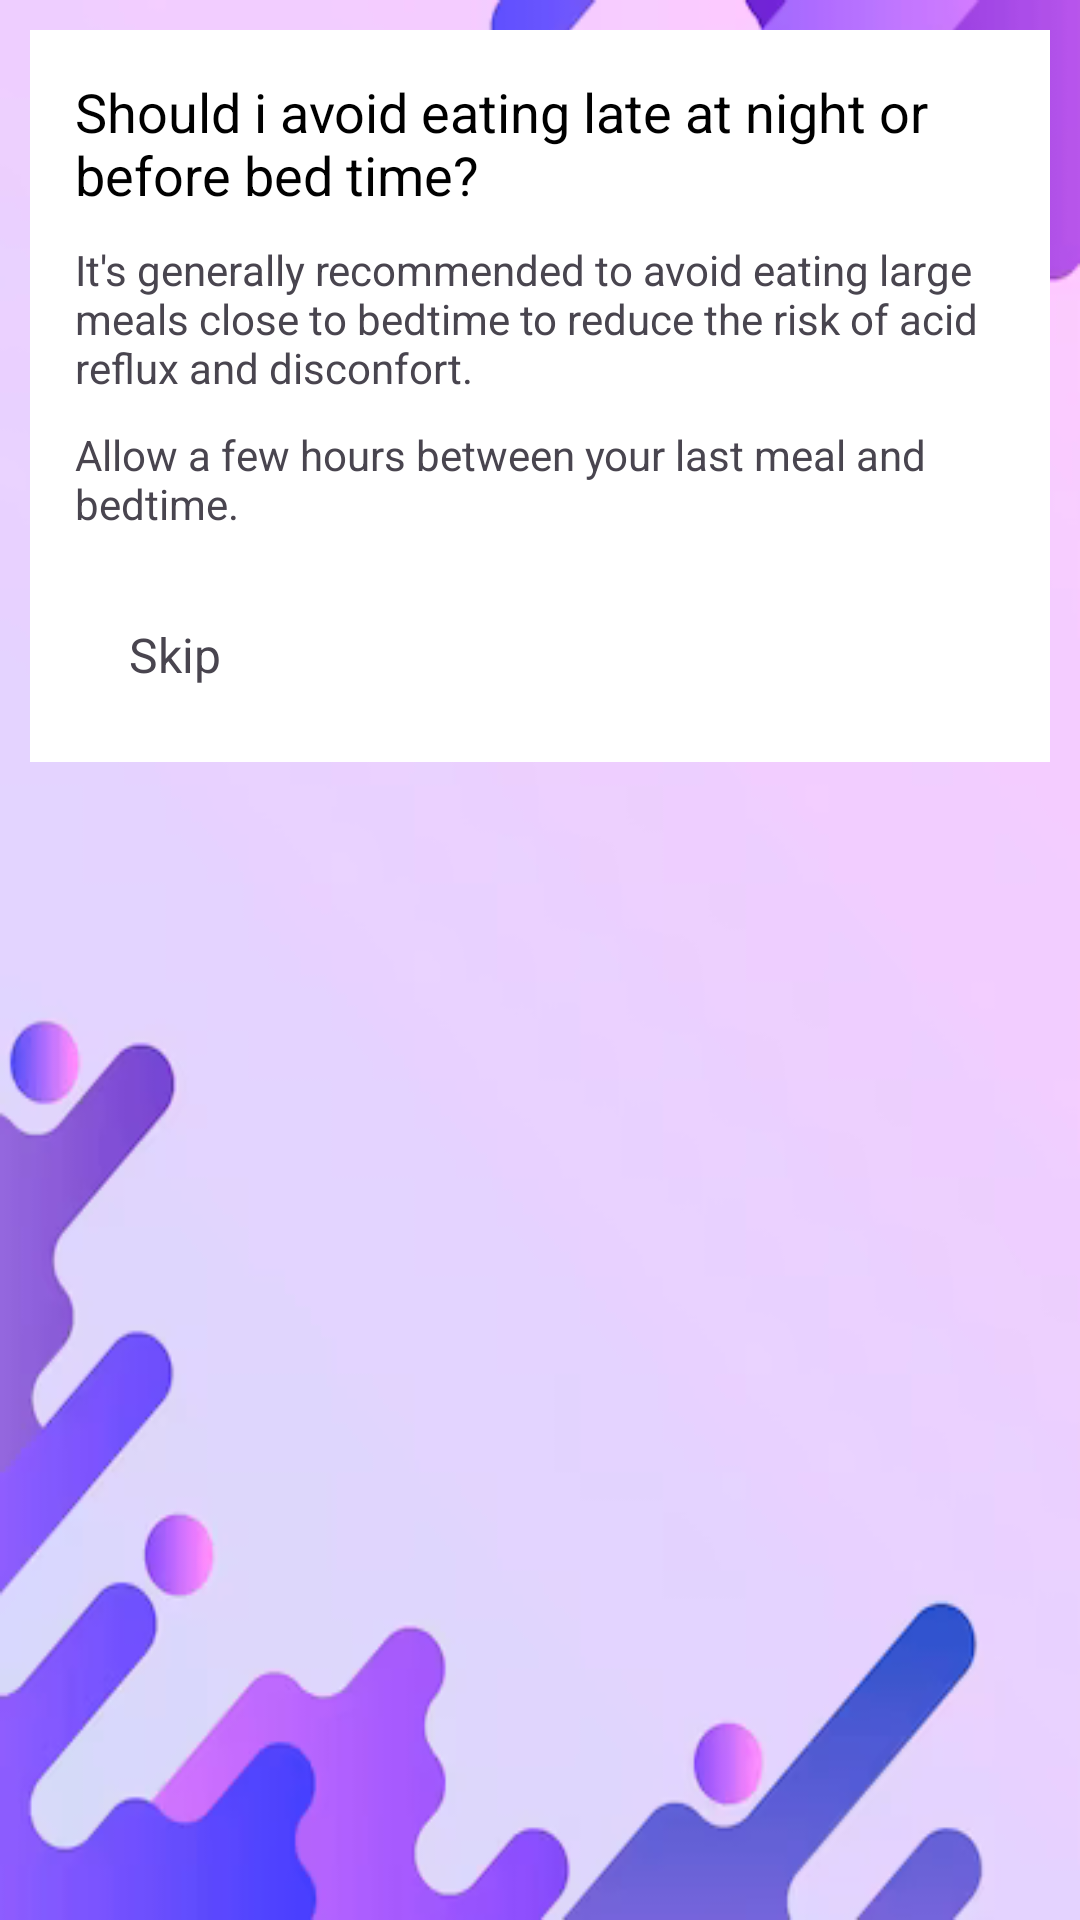

Produce the Android XML layout that renders to this screen, including the resource entries it uses.
<!-- AndroidManifest.xml: application theme Theme.Ulcerpatientapp -->
<!-- res/layout/question_popup_data4.xml -->
<RelativeLayout xmlns:android="http://schemas.android.com/apk/res/android"
    android:layout_width="match_parent"
    android:layout_height="match_parent"
    android:background="@drawable/back11">

    <LinearLayout
        android:layout_width="match_parent"
        android:layout_height="wrap_content"
        android:layout_marginStart="10dp"
        android:layout_marginTop="10dp"
        android:layout_marginEnd="10dp"
        android:layout_marginBottom="10dp"
        android:background="@color/white"
        android:orientation="vertical"
        android:padding="15dp">

        <TextView
            android:layout_width="wrap_content"
            android:layout_height="wrap_content"
            android:text="Should i avoid eating late at night or before bed time?"
            android:textColor="@color/black"
            android:textSize="18sp" />

        <TextView
            android:layout_width="wrap_content"
            android:layout_height="wrap_content"
            android:layout_marginTop="10dp"
            android:text="It's generally recommended to avoid eating large meals close to bedtime to reduce the risk of acid reflux and disconfort."
            android:textSize="14sp" />

        <TextView
            android:layout_width="wrap_content"
            android:layout_height="wrap_content"
            android:layout_marginTop="10dp"
            android:text="Allow a few hours between your last meal and bedtime."
            android:textSize="14sp" />



        <RelativeLayout
            android:layout_width="match_parent"
            android:layout_height="wrap_content"
            android:layout_marginTop="20dp">

            <TextView
                android:id="@+id/Skip4"
                android:layout_width="wrap_content"
                android:layout_height="wrap_content"
                android:layout_alignParentStart="true"
                android:layout_alignParentLeft="true"
                android:layout_marginStart="8dp"
                android:layout_marginLeft="8dp"
                android:layout_marginEnd="8dp"
                android:layout_marginRight="8dp"
                android:background="@drawable/button"
                android:padding="10dp"
                android:text="Skip"
                android:textSize="16sp" />

            <TextView
                android:id="@+id/Gotit4"
                android:layout_width="wrap_content"
                android:layout_height="wrap_content"
                android:layout_alignParentEnd="true"
                android:layout_alignParentRight="true"
                android:layout_marginStart="8dp"
                android:layout_marginLeft="8dp"
                android:layout_marginEnd="8dp"
                android:layout_marginRight="8dp"
                android:background="@drawable/button"
                android:padding="10dp"
                android:text="Got it"
                android:textColor="@color/white"
                android:textSize="16sp" />

        </RelativeLayout>
    </LinearLayout>
</RelativeLayout>
<!-- resources referenced by this layout -->
<resources>
  <color name="black">#FF000000</color>
  <color name="white">#FFFFFFFF</color>
  <!-- drawable back11: png bitmap (drawable, 52931 bytes) -->
  <style name="Theme.Ulcerpatientapp" parent="Base.Theme.Ulcerpatientapp" />
  <style name="Base.Theme.Ulcerpatientapp" parent="Theme.Material3.DayNight.NoActionBar">
          
          
      </style>
</resources>
